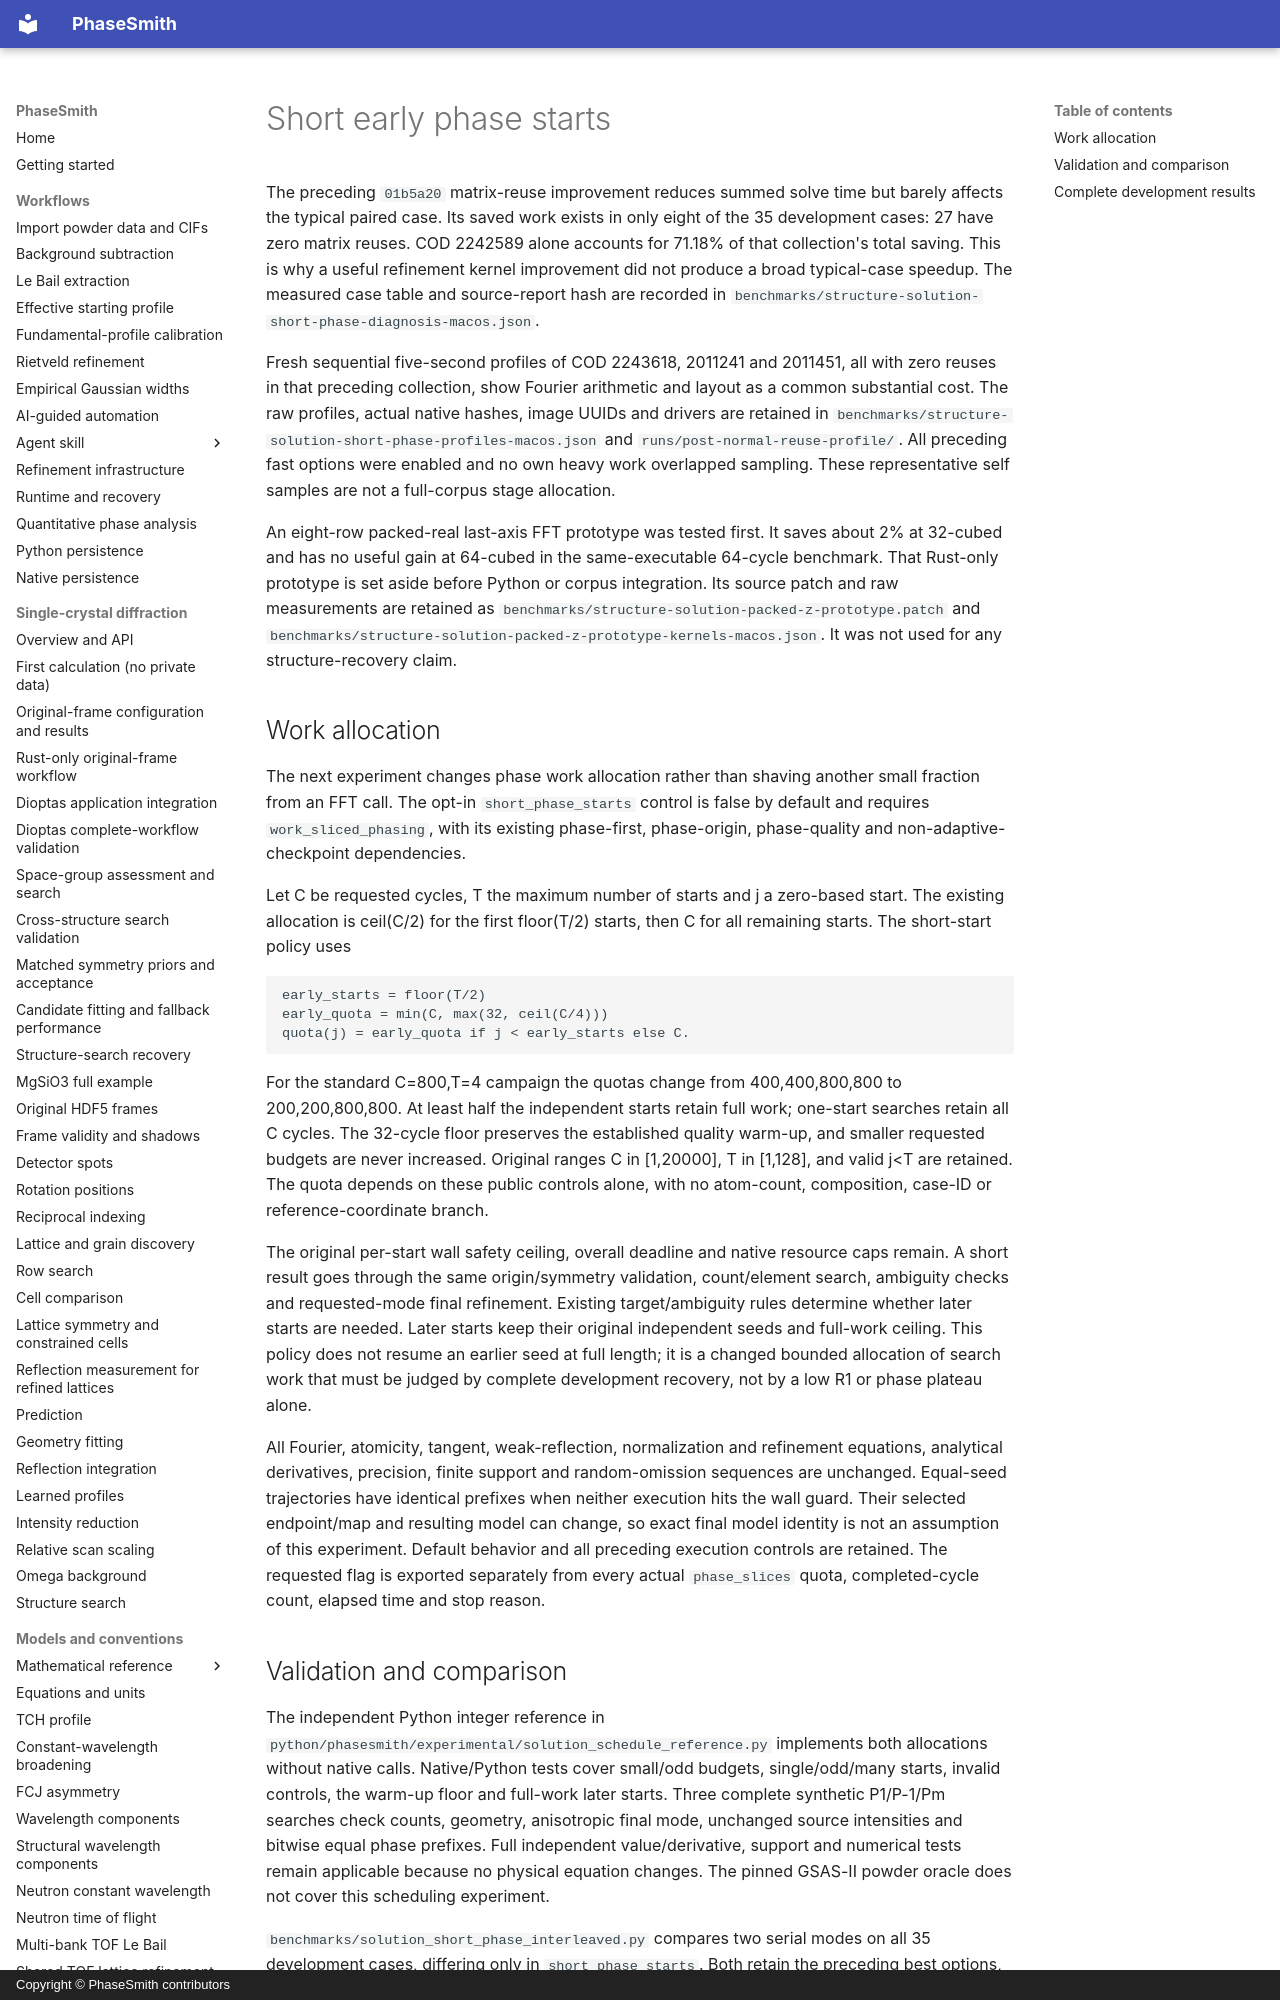

repository: CPrescher/PhaseSmith · page: solution-short-phase-starts/index.html · generator: mkdocs · copyright: Copyright © PhaseSmith contributors

# Short early phase starts

The preceding `01b5a20` matrix-reuse improvement reduces summed solve time but
barely affects the typical paired case. Its saved work exists in only eight of
the 35 development cases: 27 have zero matrix reuses. COD 2242589 alone accounts
for 71.18% of that collection's total saving. This is why a useful refinement
kernel improvement did not produce a broad typical-case speedup. The measured
case table and source-report hash are recorded in
`benchmarks/structure-solution-short-phase-diagnosis-macos.json`.

Fresh sequential five-second profiles of COD 2243618, 2011241 and 2011451, all
with zero reuses in that preceding collection, show Fourier arithmetic and
layout as a common substantial cost. The raw profiles, actual native hashes,
image UUIDs and drivers are retained in
`benchmarks/structure-solution-short-phase-profiles-macos.json` and
`runs/post-normal-reuse-profile/`. All preceding fast options were enabled and
no own heavy work overlapped sampling. These representative self samples are
not a full-corpus stage allocation.

An eight-row packed-real last-axis FFT prototype was tested first. It saves
about 2% at 32-cubed and has no useful gain at 64-cubed in the same-executable
64-cycle benchmark. That Rust-only prototype is set aside before Python or
corpus integration. Its source patch and raw measurements are retained as
`benchmarks/structure-solution-packed-z-prototype.patch` and
`benchmarks/structure-solution-packed-z-prototype-kernels-macos.json`. It was not
used for any structure-recovery claim.

## Work allocation

The next experiment changes phase work allocation rather than shaving another
small fraction from an FFT call. The opt-in `short_phase_starts` control is false
by default and requires `work_sliced_phasing`, with its existing phase-first,
phase-origin, phase-quality and non-adaptive-checkpoint dependencies.

Let C be requested cycles, T the maximum number of starts and j a zero-based
start. The existing allocation is ceil(C/2) for the first floor(T/2) starts,
then C for all remaining starts. The short-start policy uses

    early_starts = floor(T/2)
    early_quota = min(C, max(32, ceil(C/4)))
    quota(j) = early_quota if j < early_starts else C.

For the standard C=800,T=4 campaign the quotas change from 400,400,800,800 to
200,200,800,800. At least half the independent starts retain full work; one-start
searches retain all C cycles. The 32-cycle floor preserves the established
quality warm-up, and smaller requested budgets are never increased. Original
ranges C in [1,20000], T in [1,128], and valid j<T are retained. The quota depends
on these public controls alone, with no atom-count, composition, case-ID or
reference-coordinate branch.

The original per-start wall safety ceiling, overall deadline and native resource
caps remain. A short result goes through the same origin/symmetry validation,
count/element search, ambiguity checks and requested-mode final refinement.
Existing target/ambiguity rules determine whether later starts are needed. Later
starts keep their original independent seeds and full-work ceiling. This policy
does not resume an earlier seed at full length; it is a changed bounded allocation
of search work that must be judged by complete development recovery, not by a
low R1 or phase plateau alone.

All Fourier, atomicity, tangent, weak-reflection, normalization and refinement
equations, analytical derivatives, precision, finite support and random-omission
sequences are unchanged. Equal-seed trajectories have identical prefixes when
neither execution hits the wall guard. Their selected endpoint/map and resulting
model can change, so exact final model identity is not an assumption of this
experiment. Default behavior and all preceding execution controls are retained.
The requested flag is exported separately from every actual `phase_slices` quota,
completed-cycle count, elapsed time and stop reason.
